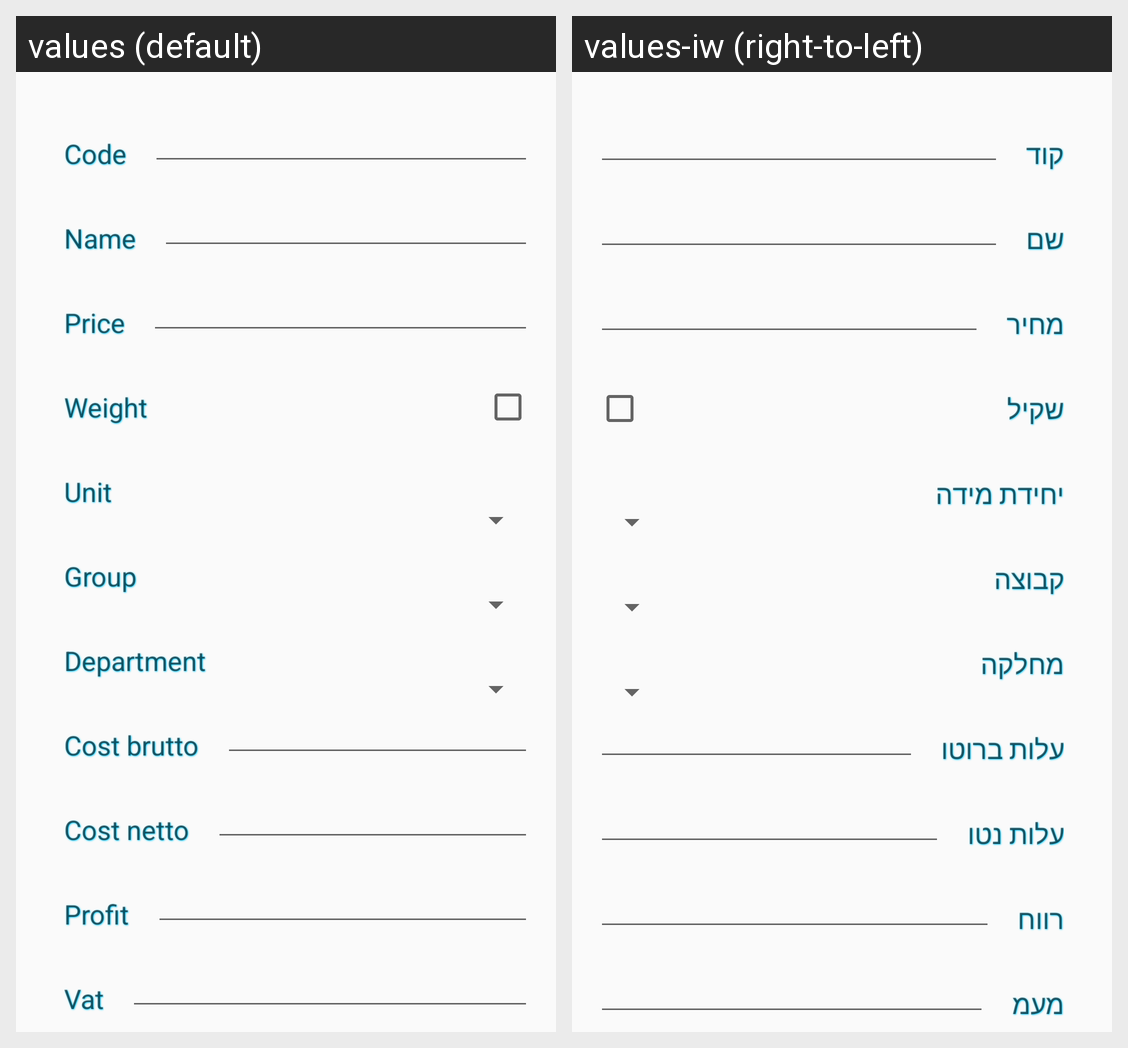

The Android screen above is rendered under two locales of the same app. Produce the string resources it draws, with the default and per-locale values.
Android screen res/layout/content_item_update.xml rendered under 2 locales, left to right: values (default), values-iw (right-to-left). Device: Nexus 5 (rendered at 1080×1920; each locale shown at half size, 540×960, under a caption strip naming it); theme AppTheme.
Strings drawn on this screen, with the default value and each locale's value (text and hints the layout hard-codes, and strings that could not be matched under every locale, appear in the picture but are not listed):

code
  values: Code
  values-iw: קוד

name
  values: Name
  values-iw: שם

price
  values: Price
  values-iw: מחיר

weight
  values: Weight
  values-iw: שקיל

unit
  values: Unit
  values-iw: יחידת מידה

group
  values: Group
  values-iw: קבוצה

department
  values: Department
  values-iw: מחלקה

cost_brutto
  values: Cost brutto
  values-iw: עלות ברוטו

cost_netto
  values: Cost netto
  values-iw: עלות נטו

profit
  values: Profit
  values-iw: רווח

vat_sum
  values: Vat
  values-iw: מעמ
